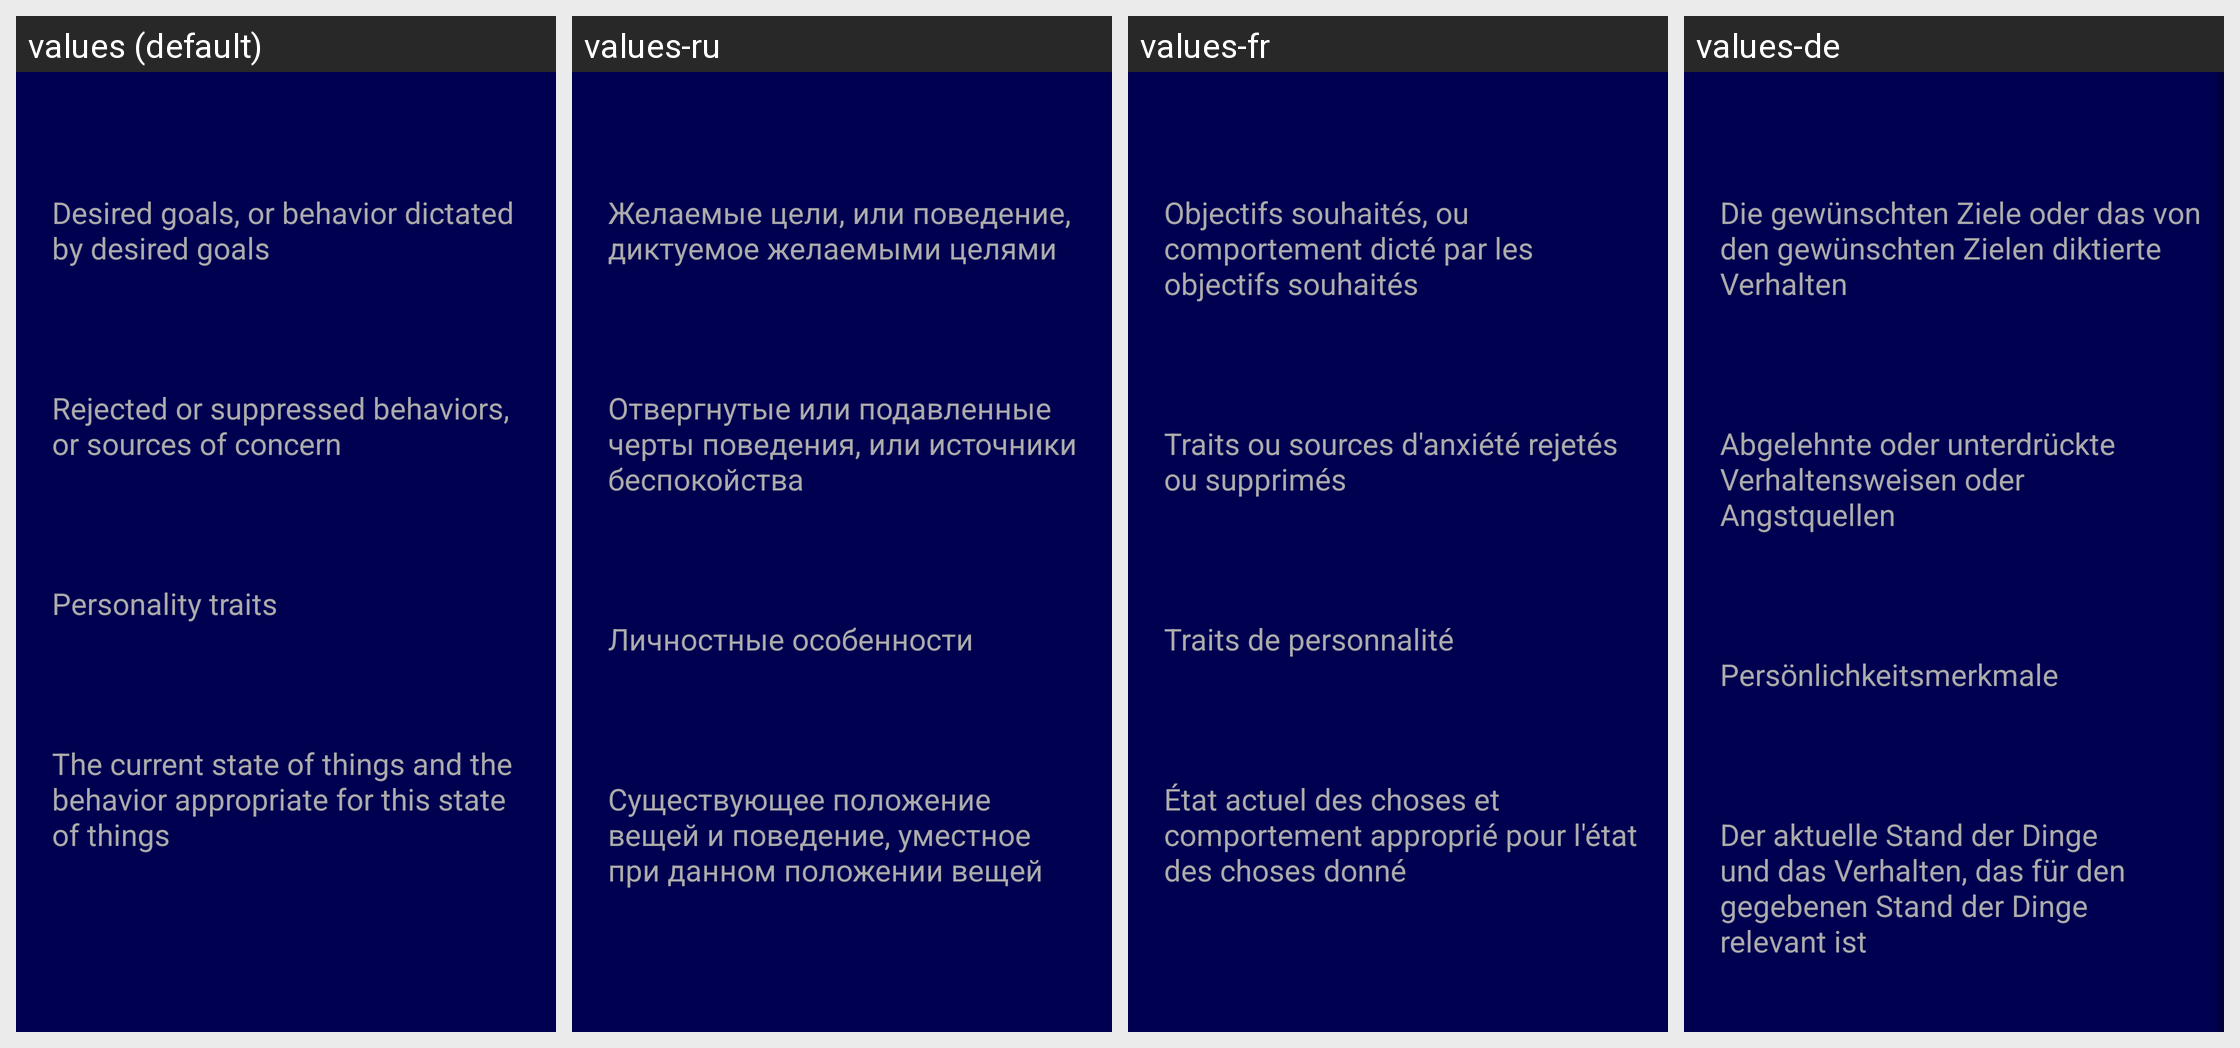

For this localized Android screen grid, give each drawn string resource with its value in every locale shown.
Android screen res/layout/activity_luscher_result.xml rendered under 4 locales, left to right: values (default), values-ru, values-fr, values-de. Device: Nexus 5 (rendered at 1080×1920; each locale shown at half size, 540×960, under a caption strip naming it); theme AppTheme.
Strings drawn on this screen, with the default value and each locale's value (text and hints the layout hard-codes, and strings that could not be matched under every locale, appear in the picture but are not listed):

luscher_result_summary_1
  values: Desired goals, or behavior dictated by desired goals
  values-ru: Желаемые цели, или поведение, диктуемое желаемыми целями
  values-fr: Objectifs souhaités, ou comportement dicté par les objectifs souhaités
  values-de: Die gewünschten Ziele oder das von den gewünschten Zielen diktierte Verhalten

luscher_result_summary_2
  values: Rejected or suppressed behaviors, or sources of concern
  values-ru: Отвергнутые или подавленные черты поведения, или источники беспокойства
  values-fr: Traits ou sources d'anxiété rejetés ou supprimés
  values-de: Abgelehnte oder unterdrückte Verhaltensweisen oder Angstquellen

luscher_result_summary_3
  values: Personality traits
  values-ru: Личностные особенности
  values-fr: Traits de personnalité
  values-de: Persönlichkeitsmerkmale

luscher_result_summary_4
  values: The current state of things and the behavior appropriate for this state of things
  values-ru: Cуществующее положение вещей и поведение, уместное при данном положении вещей
  values-fr: État actuel des choses et comportement approprié pour l'état des choses donné
  values-de: Der aktuelle Stand der Dinge und das Verhalten, das für den gegebenen Stand der Dinge relevant ist
